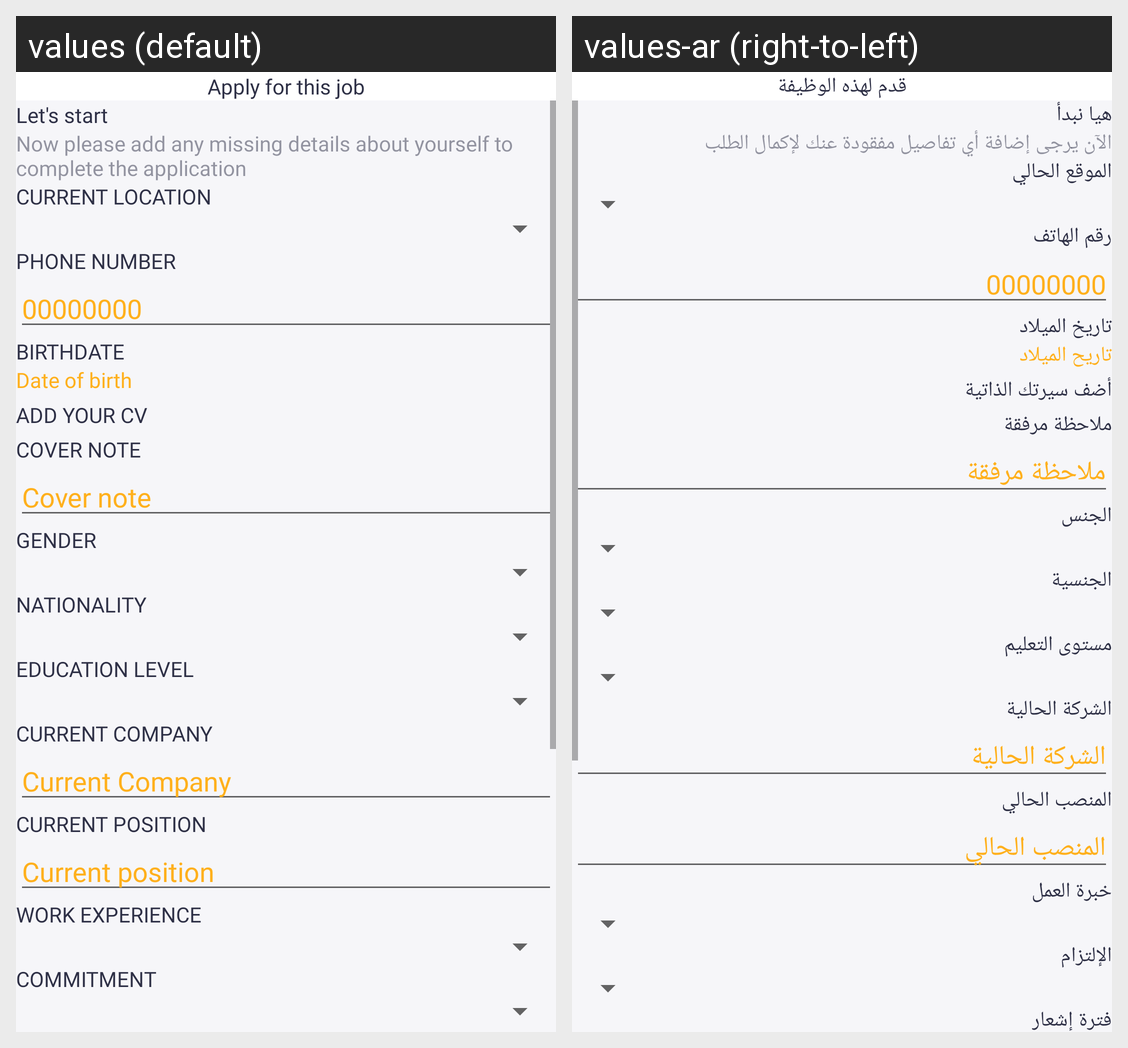

Translations of the strings shown on this Android screen, per locale in the grid:
Android screen res/layout/fragment_apply_for_job.xml rendered under 2 locales, left to right: values (default), values-ar (right-to-left). Device: Nexus 5 (rendered at 1080×1920; each locale shown at half size, 540×960, under a caption strip naming it); theme Theme.InsouqApplication.
Strings drawn on this screen, with the default value and each locale's value (text and hints the layout hard-codes, and strings that could not be matched under every locale, appear in the picture but are not listed):

apply_for_this_jobs
  values: Apply for this job
  values-ar: قدم لهذه الوظيفة

lets_start
  values: Let's start
  values-ar: هيا نبدأ

apply_for_job_description
  values: Now please add any missing details about yourself to complete the application
  values-ar: الآن يرجى إضافة أي تفاصيل مفقودة عنك لإكمال الطلب

current_location
  values: Current location
  values-ar: الموقع الحالي

phone_number
  values: Phone number
  values-ar: رقم الهاتف

birthdate
  values: Birthdate
  values-ar: تاريخ الميلاد

date_of_birth
  values: Date of birth
  values-ar: تاريح الميلاد

add_your_cv
  values: Add your cv
  values-ar: أضف سيرتك الذاتية

cover_note
  values: Cover note
  values-ar: ملاحظة مرفقة

gender
  values: Gender
  values-ar: الجنس

nationality
  values: Nationality
  values-ar: الجنسية

education_level
  values: Education level
  values-ar: مستوى التعليم

current_company
  values: Current Company
  values-ar: الشركة الحالية

current_position
  values: Current position
  values-ar: المنصب الحالي

work_experience
  values: Work experience
  values-ar: خبرة العمل

commitment
  values: Commitment
  values-ar: الإلتزام
